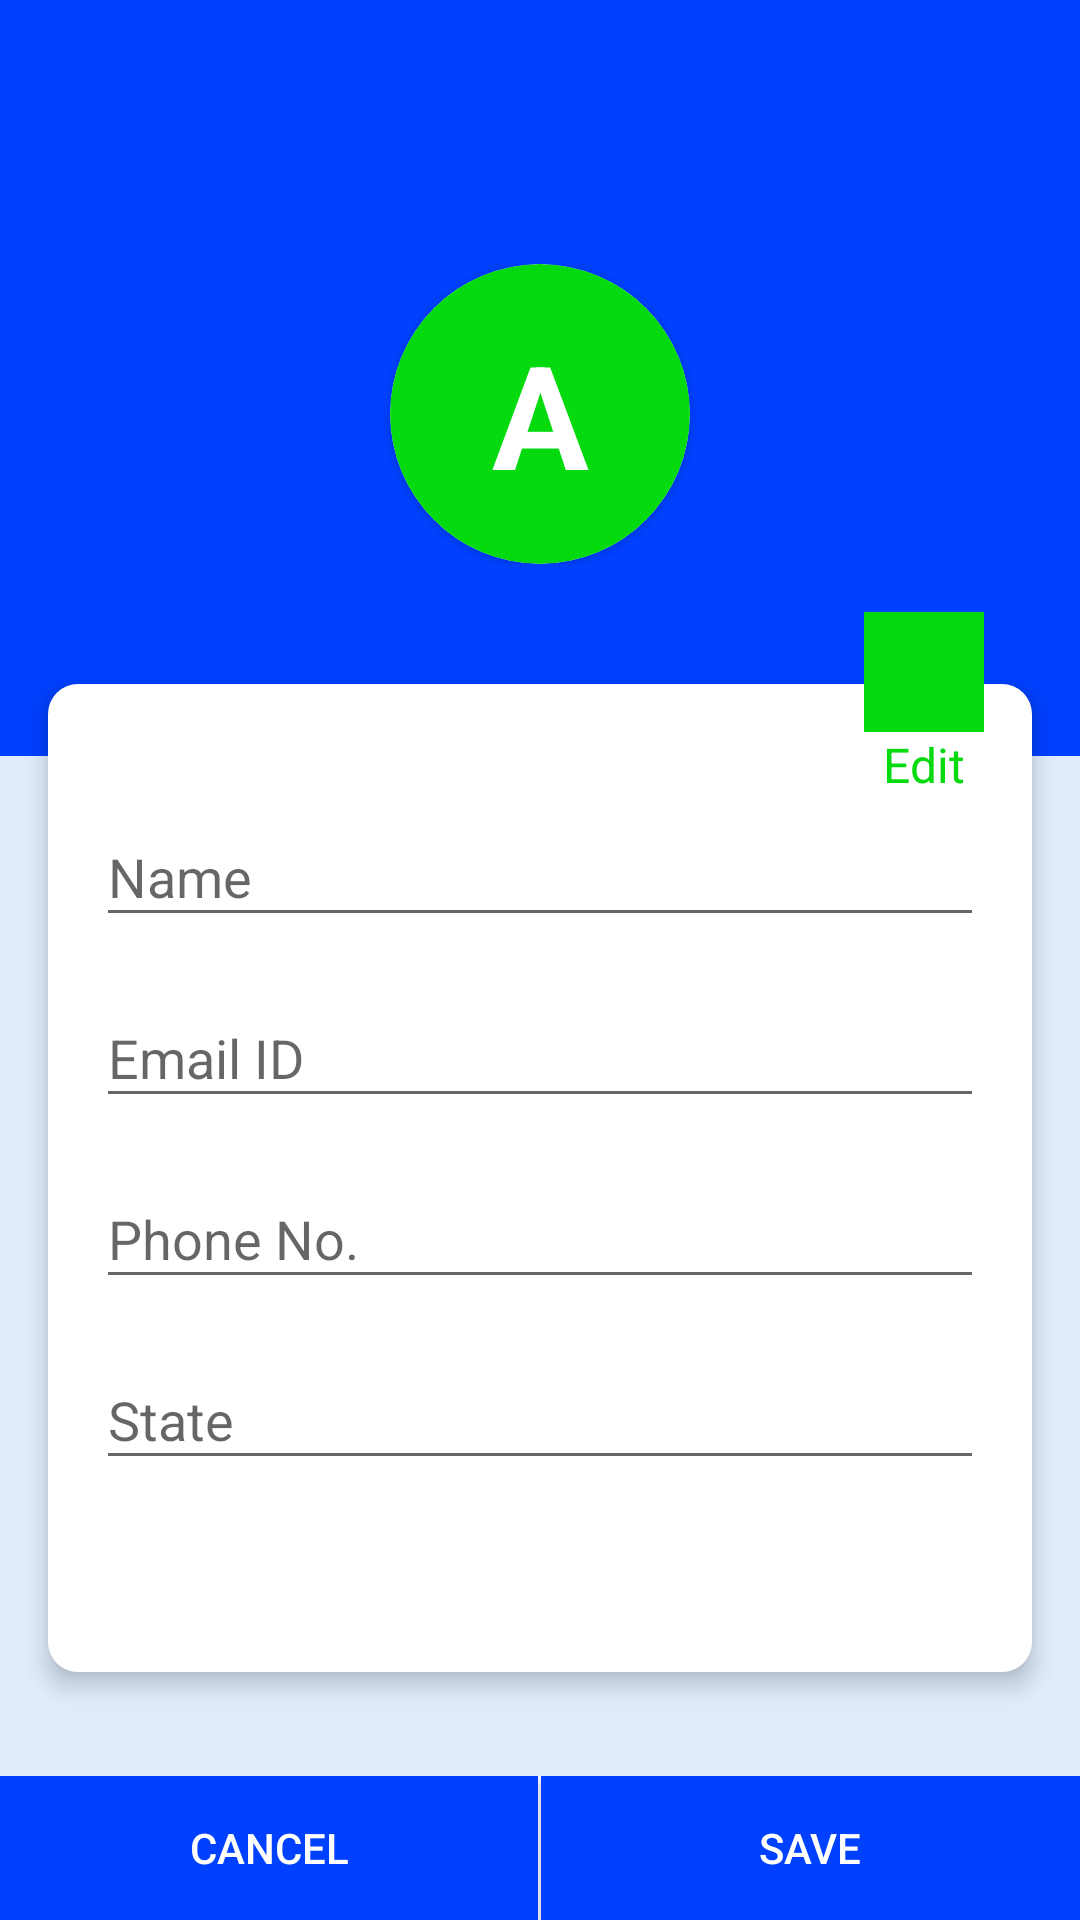

Layout XML and referenced resources for this Android screen:
<!-- AndroidManifest.xml: application theme AppTheme -->
<!-- res/layout/activity_my_account.xml -->
<?xml version="1.0" encoding="utf-8"?>
<androidx.constraintlayout.widget.ConstraintLayout xmlns:android="http://schemas.android.com/apk/res/android"
    xmlns:app="http://schemas.android.com/apk/res-auto"
    xmlns:tools="http://schemas.android.com/tools"
    android:layout_width="match_parent"
    android:layout_height="match_parent"
    android:theme="@style/LoginTheme"
    android:background="@color/main_background"
    tools:context=".MyAccountActivity">

    <androidx.appcompat.widget.Toolbar
        android:layout_width="match_parent"
        android:layout_height="?actionBarSize"
        android:id="@+id/toolbar"
        android:theme="@style/ThemeOverlay.AppCompat.Dark"
        android:background="@color/colorPrimary"
        app:layout_constraintEnd_toEndOf="parent"
        app:layout_constraintStart_toStartOf="parent"
        app:layout_constraintTop_toTopOf="parent"
        >

    </androidx.appcompat.widget.Toolbar>


    <LinearLayout
        android:id="@+id/linearLayout"
        android:layout_width="match_parent"
        android:layout_height="wrap_content"
        android:background="@color/colorPrimary"
        android:gravity="center"
        android:orientation="vertical"
        android:paddingTop="32dp"
        android:paddingBottom="64dp"
        app:layout_constraintEnd_toEndOf="parent"
        app:layout_constraintStart_toStartOf="parent"
        app:layout_constraintTop_toBottomOf="@+id/toolbar">



        <androidx.cardview.widget.CardView
            android:layout_width="wrap_content"
            android:layout_height="wrap_content"
            android:layout_gravity="center"
            app:cardCornerRadius="50dp">

            <ImageView
                android:id="@+id/profile_img"
                android:layout_width="100dp"
                android:layout_height="100dp"
                android:scaleType="centerCrop"
                android:visibility="gone"
                />

            <TextView
                android:id="@+id/profile_text_img"
                android:layout_width="100dp"
                android:layout_height="100dp"
                android:background="@drawable/circle"
                android:backgroundTint="@color/green"
                android:gravity="center"
                android:text="A"
                android:textColor="@color/white"
                android:textSize="48sp"
                android:textStyle="bold" />

        </androidx.cardview.widget.CardView>


    </LinearLayout>

    <View
        android:id="@+id/divider6"
        android:layout_width="0dp"
        android:layout_height="1dp"
        android:layout_marginStart="8dp"
        android:layout_marginEnd="8dp"
        android:layout_marginBottom="48dp"
        android:background="?android:attr/listDivider"
        android:visibility="invisible"
        app:layout_constraintBottom_toBottomOf="@+id/linearLayout"
        app:layout_constraintEnd_toEndOf="parent"
        app:layout_constraintStart_toStartOf="parent" />


    <LinearLayout
        android:id="@+id/linearLayout12"
        android:layout_width="0dp"
        android:layout_height="wrap_content"
        android:layout_marginStart="16dp"
        android:layout_marginTop="24dp"
        android:layout_marginEnd="16dp"
        android:background="@drawable/round_corner_view"
        android:elevation="5dp"
        android:orientation="vertical"
        android:paddingTop="16dp"
        android:paddingLeft="16dp"
        android:paddingRight="16dp"
        android:paddingBottom="64dp"
        app:layout_constraintEnd_toEndOf="parent"
        app:layout_constraintStart_toStartOf="parent"
        app:layout_constraintTop_toBottomOf="@+id/divider6">

        <com.google.android.material.textfield.TextInputLayout
            android:layout_width="match_parent"
            android:layout_height="wrap_content"
            android:layout_marginTop="16dp"
            >

            <EditText
                android:layout_width="match_parent"
                android:layout_height="wrap_content"
                android:id="@+id/mp_name"
                android:hint="Name"
                android:inputType="text"
                />

        </com.google.android.material.textfield.TextInputLayout>

        <com.google.android.material.textfield.TextInputLayout
            android:layout_width="match_parent"
            android:layout_height="wrap_content"
            android:layout_marginTop="8dp"
            >

            <EditText
                android:layout_width="match_parent"
                android:layout_height="wrap_content"
                android:id="@+id/mp_email"
                android:hint="Email ID"
                android:inputType="text"
                />

        </com.google.android.material.textfield.TextInputLayout>

        <com.google.android.material.textfield.TextInputLayout
            android:layout_width="match_parent"
            android:layout_height="wrap_content"
            android:layout_marginTop="8dp"
            >

            <EditText
                android:layout_width="match_parent"
                android:layout_height="wrap_content"
                android:id="@+id/mp_phone"
                android:hint="Phone No."
                android:inputType="number"
                />

        </com.google.android.material.textfield.TextInputLayout>


        <com.google.android.material.textfield.TextInputLayout
            android:layout_width="match_parent"
            android:layout_height="wrap_content"
            android:layout_marginTop="8dp"
            >

            <EditText
                android:layout_width="match_parent"
                android:layout_height="wrap_content"
                android:id="@+id/mp_state"
                android:hint="State"
                android:inputType="text"
                />

        </com.google.android.material.textfield.TextInputLayout>


    </LinearLayout>


    <LinearLayout
        android:layout_width="wrap_content"
        android:layout_height="wrap_content"
        android:id="@+id/editB"
        android:elevation="7dp"
        android:gravity="center"
        android:layout_marginEnd="32dp"
        app:layout_constraintTop_toBottomOf="@+id/divider6"
        app:layout_constraintEnd_toEndOf="parent"
        android:orientation="vertical">

        <ImageView
            android:layout_width="40dp"
            android:layout_height="40dp"
            android:background="@color/green"
            android:src="@drawable/ic_profile"
            />

        <TextView
            android:layout_width="wrap_content"
            android:layout_height="wrap_content"
            android:text="Edit"
            android:textSize="16sp"
            android:textColor="@color/green"
            />

    </LinearLayout>

    <LinearLayout
        android:id="@+id/buttonLayout"
        android:layout_width="match_parent"
        android:layout_height="wrap_content"
        android:orientation="horizontal"
        app:layout_constraintBottom_toBottomOf="parent"
        app:layout_constraintEnd_toEndOf="parent"
        app:layout_constraintStart_toStartOf="parent" >

        <Button
            android:layout_width="wrap_content"
            android:layout_height="wrap_content"
            android:id="@+id/mp_cancel"
            android:text="Cancel"
            android:background="@color/colorPrimary"
            android:textColor="@color/white"
            android:layout_weight="1"
            />

        <View
            android:layout_width="1dp"
            android:layout_height="match_parent"
            android:background="@color/white"
            />

        <Button
            android:layout_width="wrap_content"
            android:layout_height="wrap_content"
            android:id="@+id/mp_save"
            android:text="SAVE"
            android:background="@color/colorPrimary"
            android:textColor="@color/white"
            android:layout_weight="1"
            />

    </LinearLayout>

</androidx.constraintlayout.widget.ConstraintLayout>
<!-- resources referenced by this layout -->
<resources>
  <color name="colorPrimary">#0040FF</color>
  <color name="green">#04DA0D</color>
  <color name="main_background">#E1EDFD</color>
  <color name="white">#FFFFFF</color>
  <!-- drawable circle (drawable-xxhdpi) -->
  <?xml version="1.0" encoding="utf-8"?>
  <shape android:shape="oval" xmlns:android="http://schemas.android.com/apk/res/android">
  
      <solid android:color="@color/colorPrimary"></solid>
  
      <size
          android:width="20dp"
          android:height="20dp"/>
  </shape>
  <!-- drawable round_corner_view (drawable) -->
  <?xml version="1.0" encoding="utf-8"?>
  <shape android:shape="rectangle" xmlns:android="http://schemas.android.com/apk/res/android">
  
      <corners android:radius="10dp"></corners>
      <solid android:color="@color/white"></solid>
  </shape>
  <style name="LoginTheme" parent="Theme.AppCompat.Light.NoActionBar">
          
          <item name="colorPrimary">@color/colorPrimary</item>
          <item name="colorPrimaryDark">@color/colorPrimaryDark</item>
          <item name="colorAccent">@color/colorPrimary</item>
      </style>
  <style name="AppTheme" parent="Theme.AppCompat.Light.NoActionBar">
          
          <item name="colorPrimary">@color/colorPrimary</item>
          <item name="colorPrimaryDark">@color/colorPrimaryDark</item>
          <item name="colorAccent">@color/colorAccent</item>
      </style>
  <color name="colorPrimaryDark">#10028F</color>
  <color name="colorAccent">#FFFFFF</color>
</resources>
